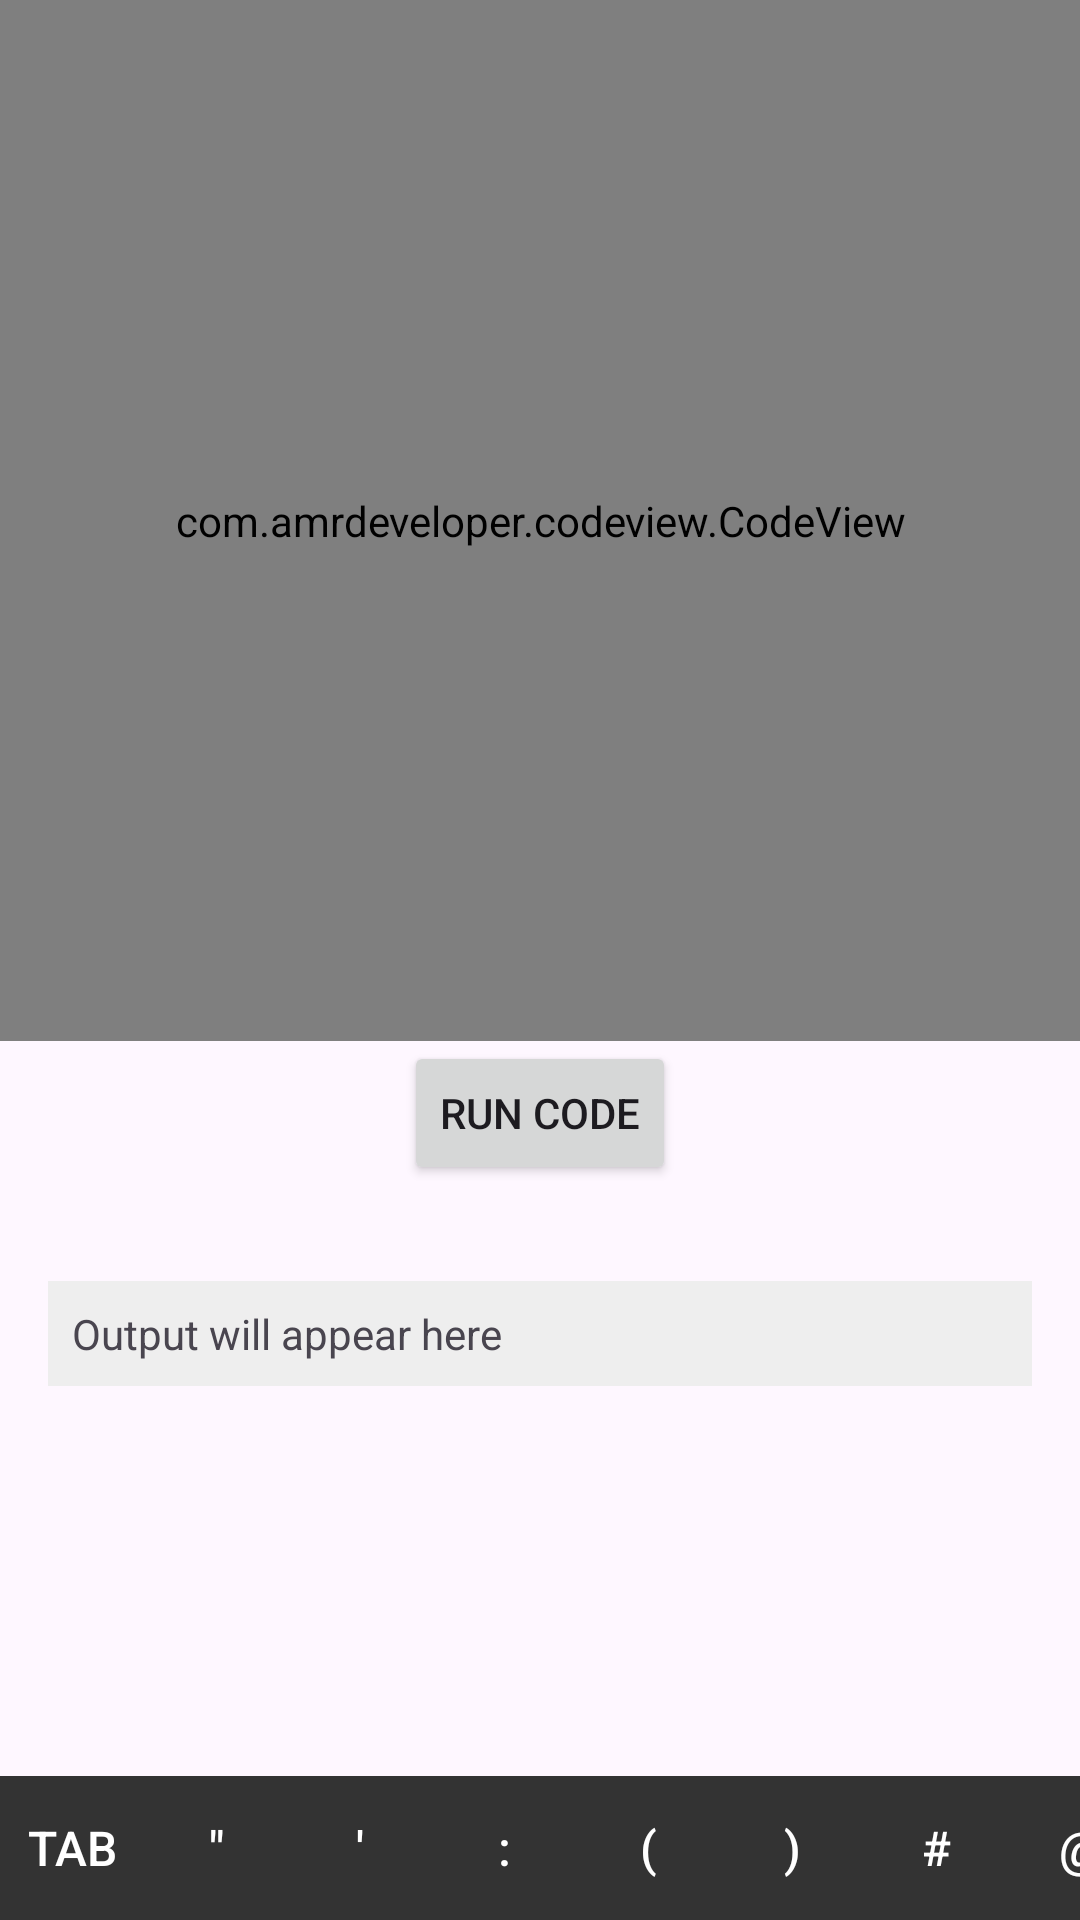

Android layout source for this screen:
<!-- AndroidManifest.xml: application theme AppTheme -->
<!-- res/layout/activity_test.xml -->
<?xml version="1.0" encoding="utf-8"?>
<LinearLayout xmlns:android="http://schemas.android.com/apk/res/android"
    android:layout_width="match_parent"
    android:layout_height="match_parent"
    android:orientation="vertical"
    android:padding="0dp">

    <com.amrdeveloper.codeview.CodeView
        android:id="@+id/codeEditor"
        android:layout_width="match_parent"
        android:layout_height="0dp"
        android:layout_weight="1"
        android:gravity="top"
        android:background="@drawable/editor_background"
        android:fontFamily="monospace"
        android:padding="8dp" 
        android:textSize="12dp"
    />

    <Button
        android:id="@+id/runButton"
        android:layout_width="wrap_content"
        android:layout_height="wrap_content"
        android:text="Run Code"
        android:layout_gravity="center" />
        
    <ScrollView
        android:layout_width="match_parent"
        android:layout_height="165dp"
        android:layout_margin="16dp"
        android:id="@+id/outputScrollView"
        >
        <TextView
            android:id="@+id/outputText"
            android:layout_width="match_parent"
            android:layout_height="wrap_content"
            android:layout_marginTop="16dp"
            android:background="#EEEEEE"
            android:padding="8dp"
            android:text="Output will appear here"
            android:textIsSelectable="true"
        
        />
    </ScrollView>
    <LinearLayout
    android:id="@+id/keyboardBar"
    android:layout_width="match_parent"
    android:layout_height="wrap_content"
    android:orientation="horizontal"
    android:background="#222">

    <HorizontalScrollView
        android:layout_width="match_parent"
        android:layout_height="wrap_content"
        android:fillViewport="true"
        android:scrollbars="none">

        <LinearLayout
            android:layout_width="wrap_content"
            android:layout_height="wrap_content"
            android:orientation="horizontal">

            <Button
                android:id="@+id/btnTab"
                android:text="Tab"
                style="@style/KeyboardBarButton" />

            <Button
                android:id="@+id/btnQuote"
                android:text='"'
                style="@style/KeyboardBarButton" />

            <Button
                android:id="@+id/btnApostrophe"
                android:text="'"
                style="@style/KeyboardBarButton" />

            <Button
                android:id="@+id/btnColon"
                android:text=":"
                style="@style/KeyboardBarButton" />

            <Button
                android:id="@+id/btnOpenParen"
                android:text="("
                style="@style/KeyboardBarButton" />

            <Button
                android:id="@+id/btnCloseParen"
                android:text=")"
                style="@style/KeyboardBarButton" />

            <Button
                android:id="@+id/btnHash"
                android:text="#"
                style="@style/KeyboardBarButton" />

            <Button
                android:id="@+id/btnAt"
                android:text="@"
                style="@style/KeyboardBarButton" />

            <Button
                android:id="@+id/btnDollar"
                android:text="$"
                style="@style/KeyboardBarButton" />


        </LinearLayout>
    </HorizontalScrollView>
</LinearLayout>
</LinearLayout>
<!-- resources referenced by this layout -->
<resources>
  <style name="KeyboardBarButton">
      <item name="android:layout_width">wrap_content</item>
      <item name="android:layout_height">wrap_content</item>
      <item name="android:background">#333</item>
      <item name="android:textColor">#FFF</item>
      <item name="android:minWidth">48dp</item>
      <item name="android:padding">4dp</item>
      <item name="android:textSize">16sp</item>
  </style>
  <style name="AppTheme" parent="Base.AppTheme" />
  <style name="Base.AppTheme" parent="Theme.Material3.DayNight">
      
      
    </style>
</resources>
